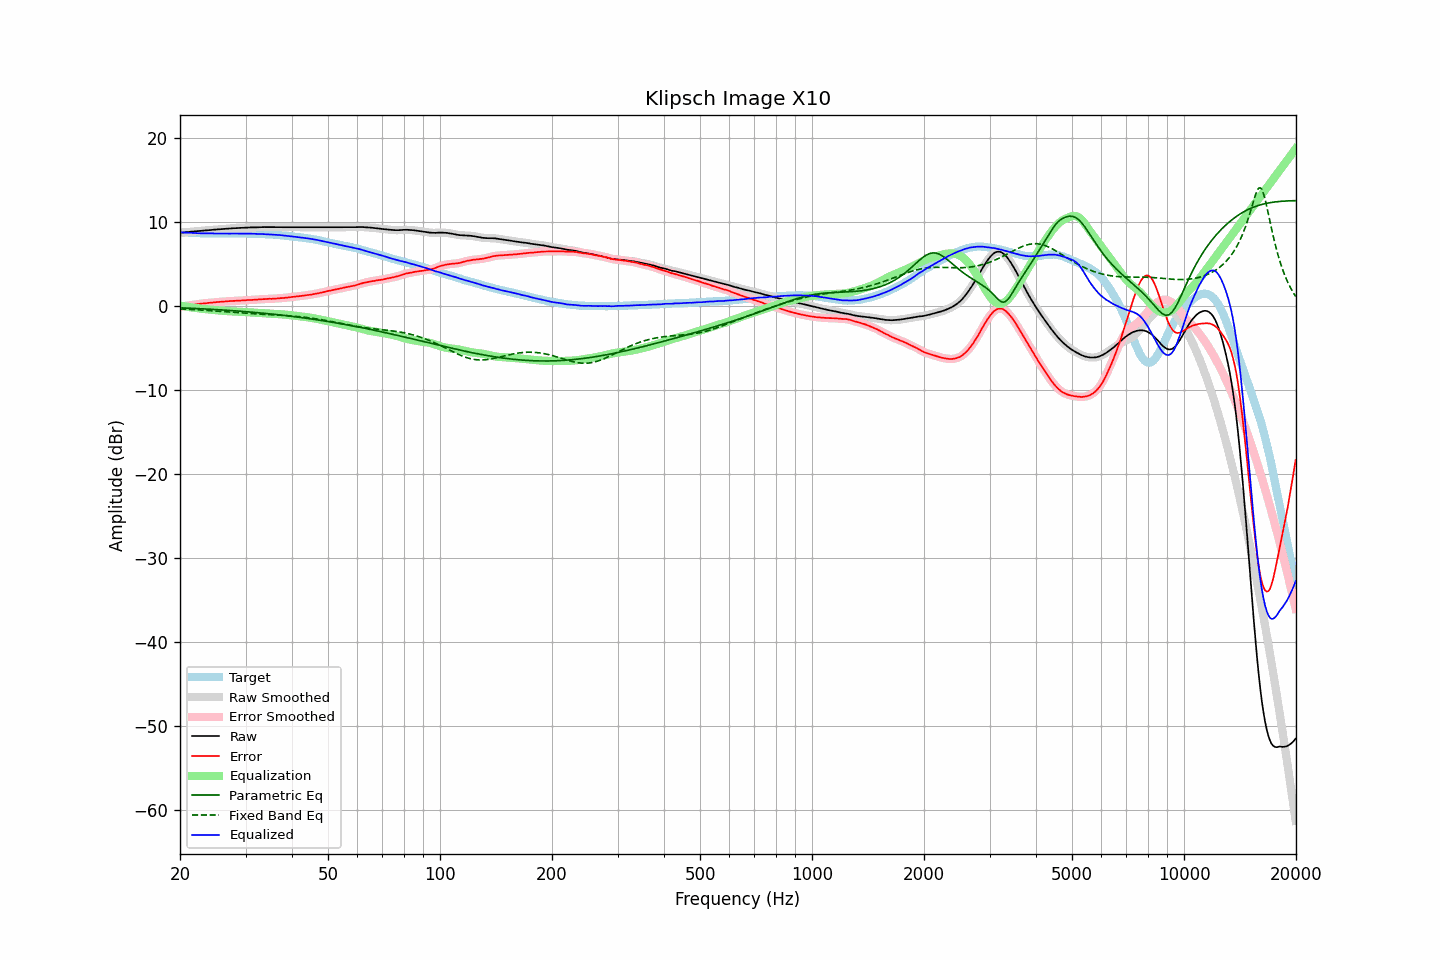

The data file committed next to this chart (first rows):
frequency, raw, error, smoothed, error_smoothed, equalization, parametric_eq, fixed_band_eq, equalized_raw, equalized_smoothed, target
20.00, 8.74, -0.06, 8.74, -0.06, 0.06, -0.19, -0.33, 8.80, 8.80, 8.80
20.20, 8.76, -0.03, 8.76, -0.03, 0.03, -0.20, -0.34, 8.79, 8.79, 8.79
20.40, 8.78, -0.00, 8.78, -0.00, 0.00, -0.21, -0.34, 8.78, 8.78, 8.78
20.61, 8.80, 0.02, 8.79, 0.03, -0.03, -0.21, -0.35, 8.77, 8.77, 8.77
20.81, 8.81, 0.06, 8.81, 0.06, -0.05, -0.22, -0.36, 8.75, 8.76, 8.75
21.02, 8.83, 0.09, 8.83, 0.08, -0.08, -0.23, -0.37, 8.75, 8.75, 8.74
21.23, 8.85, 0.12, 8.85, 0.11, -0.11, -0.24, -0.38, 8.74, 8.74, 8.73
21.44, 8.87, 0.13, 8.87, 0.13, -0.14, -0.25, -0.39, 8.73, 8.73, 8.74
21.66, 8.89, 0.16, 8.89, 0.16, -0.17, -0.26, -0.40, 8.72, 8.72, 8.72
21.87, 8.91, 0.19, 8.91, 0.19, -0.19, -0.27, -0.41, 8.72, 8.72, 8.72
22.09, 8.93, 0.23, 8.93, 0.22, -0.22, -0.27, -0.42, 8.71, 8.71, 8.70
22.31, 8.94, 0.25, 8.94, 0.25, -0.24, -0.28, -0.43, 8.69, 8.70, 8.69
22.54, 8.96, 0.27, 8.95, 0.27, -0.27, -0.29, -0.45, 8.69, 8.69, 8.68
22.76, 8.97, 0.29, 8.97, 0.29, -0.29, -0.30, -0.46, 8.68, 8.68, 8.68
22.99, 8.99, 0.32, 8.99, 0.31, -0.31, -0.31, -0.47, 8.67, 8.67, 8.67
23.22, 9.01, 0.35, 9.00, 0.33, -0.33, -0.32, -0.48, 8.67, 8.67, 8.66
23.45, 9.02, 0.35, 9.02, 0.36, -0.35, -0.33, -0.49, 8.66, 8.67, 8.67
23.69, 9.04, 0.37, 9.03, 0.37, -0.37, -0.34, -0.51, 8.66, 8.66, 8.66
23.92, 9.05, 0.40, 9.05, 0.39, -0.39, -0.35, -0.52, 8.66, 8.66, 8.65
24.16, 9.07, 0.41, 9.07, 0.41, -0.41, -0.37, -0.53, 8.66, 8.66, 8.66
24.40, 9.09, 0.43, 9.09, 0.43, -0.43, -0.38, -0.55, 8.66, 8.65, 8.66
24.65, 9.11, 0.46, 9.11, 0.45, -0.45, -0.39, -0.56, 8.66, 8.65, 8.65
24.89, 9.12, 0.47, 9.12, 0.47, -0.47, -0.40, -0.57, 8.65, 8.65, 8.65
25.14, 9.14, 0.50, 9.14, 0.49, -0.49, -0.41, -0.59, 8.65, 8.65, 8.64
25.39, 9.15, 0.51, 9.15, 0.51, -0.50, -0.42, -0.60, 8.64, 8.65, 8.64
25.65, 9.17, 0.53, 9.17, 0.52, -0.52, -0.43, -0.62, 8.65, 8.65, 8.64
25.91, 9.18, 0.54, 9.18, 0.54, -0.54, -0.45, -0.63, 8.64, 8.64, 8.64
26.16, 9.20, 0.55, 9.19, 0.55, -0.55, -0.46, -0.65, 8.65, 8.64, 8.65
26.43, 9.21, 0.57, 9.21, 0.56, -0.57, -0.47, -0.66, 8.64, 8.64, 8.64
26.69, 9.22, 0.58, 9.22, 0.58, -0.58, -0.48, -0.68, 8.64, 8.64, 8.64
26.96, 9.24, 0.60, 9.23, 0.59, -0.59, -0.50, -0.69, 8.64, 8.64, 8.64
27.23, 9.25, 0.61, 9.25, 0.61, -0.61, -0.51, -0.71, 8.64, 8.65, 8.64
27.50, 9.27, 0.63, 9.27, 0.62, -0.62, -0.52, -0.72, 8.65, 8.65, 8.64
27.77, 9.28, 0.63, 9.28, 0.63, -0.63, -0.54, -0.74, 8.65, 8.65, 8.65
28.05, 9.29, 0.65, 9.29, 0.64, -0.64, -0.55, -0.75, 8.65, 8.65, 8.64
28.33, 9.30, 0.65, 9.30, 0.65, -0.65, -0.57, -0.77, 8.65, 8.65, 8.65
28.62, 9.31, 0.66, 9.31, 0.66, -0.66, -0.58, -0.78, 8.65, 8.65, 8.65
28.90, 9.33, 0.67, 9.32, 0.66, -0.67, -0.59, -0.79, 8.66, 8.66, 8.66
29.19, 9.34, 0.68, 9.33, 0.68, -0.68, -0.61, -0.81, 8.66, 8.66, 8.66
29.48, 9.34, 0.69, 9.34, 0.68, -0.69, -0.62, -0.82, 8.65, 8.65, 8.65
29.78, 9.35, 0.70, 9.35, 0.70, -0.70, -0.64, -0.84, 8.65, 8.65, 8.65
30.08, 9.36, 0.71, 9.36, 0.71, -0.71, -0.65, -0.85, 8.65, 8.65, 8.65
30.38, 9.37, 0.73, 9.37, 0.73, -0.72, -0.67, -0.86, 8.65, 8.64, 8.63
30.68, 9.37, 0.74, 9.37, 0.74, -0.73, -0.69, -0.87, 8.64, 8.64, 8.63
30.99, 9.38, 0.75, 9.38, 0.74, -0.74, -0.70, -0.88, 8.63, 8.63, 8.63
31.30, 9.38, 0.75, 9.38, 0.75, -0.75, -0.72, -0.90, 8.62, 8.63, 8.63
31.61, 9.39, 0.77, 9.38, 0.76, -0.77, -0.74, -0.91, 8.62, 8.62, 8.62
31.93, 9.39, 0.79, 9.39, 0.77, -0.78, -0.75, -0.92, 8.61, 8.61, 8.60
32.24, 9.39, 0.78, 9.39, 0.79, -0.79, -0.77, -0.93, 8.60, 8.60, 8.61
32.57, 9.40, 0.81, 9.40, 0.80, -0.80, -0.79, -0.94, 8.60, 8.60, 8.59
32.89, 9.41, 0.82, 9.40, 0.81, -0.81, -0.81, -0.95, 8.59, 8.59, 8.59
33.22, 9.41, 0.83, 9.41, 0.83, -0.83, -0.82, -0.96, 8.58, 8.59, 8.58
33.55, 9.42, 0.84, 9.42, 0.84, -0.84, -0.84, -0.97, 8.58, 8.58, 8.58
33.89, 9.42, 0.85, 9.42, 0.85, -0.85, -0.86, -0.98, 8.57, 8.57, 8.57
34.23, 9.42, 0.87, 9.42, 0.86, -0.86, -0.88, -0.99, 8.56, 8.56, 8.55
34.57, 9.42, 0.87, 9.42, 0.87, -0.86, -0.90, -1.00, 8.55, 8.55, 8.55
34.92, 9.42, 0.89, 9.42, 0.88, -0.87, -0.92, -1.01, 8.54, 8.54, 8.53
35.27, 9.42, 0.87, 9.42, 0.88, -0.88, -0.94, -1.02, 8.54, 8.54, 8.55
35.62, 9.42, 0.90, 9.42, 0.89, -0.89, -0.96, -1.03, 8.53, 8.53, 8.52
35.97, 9.42, 0.90, 9.42, 0.90, -0.90, -0.98, -1.04, 8.51, 8.51, 8.52
... 635 more rows
